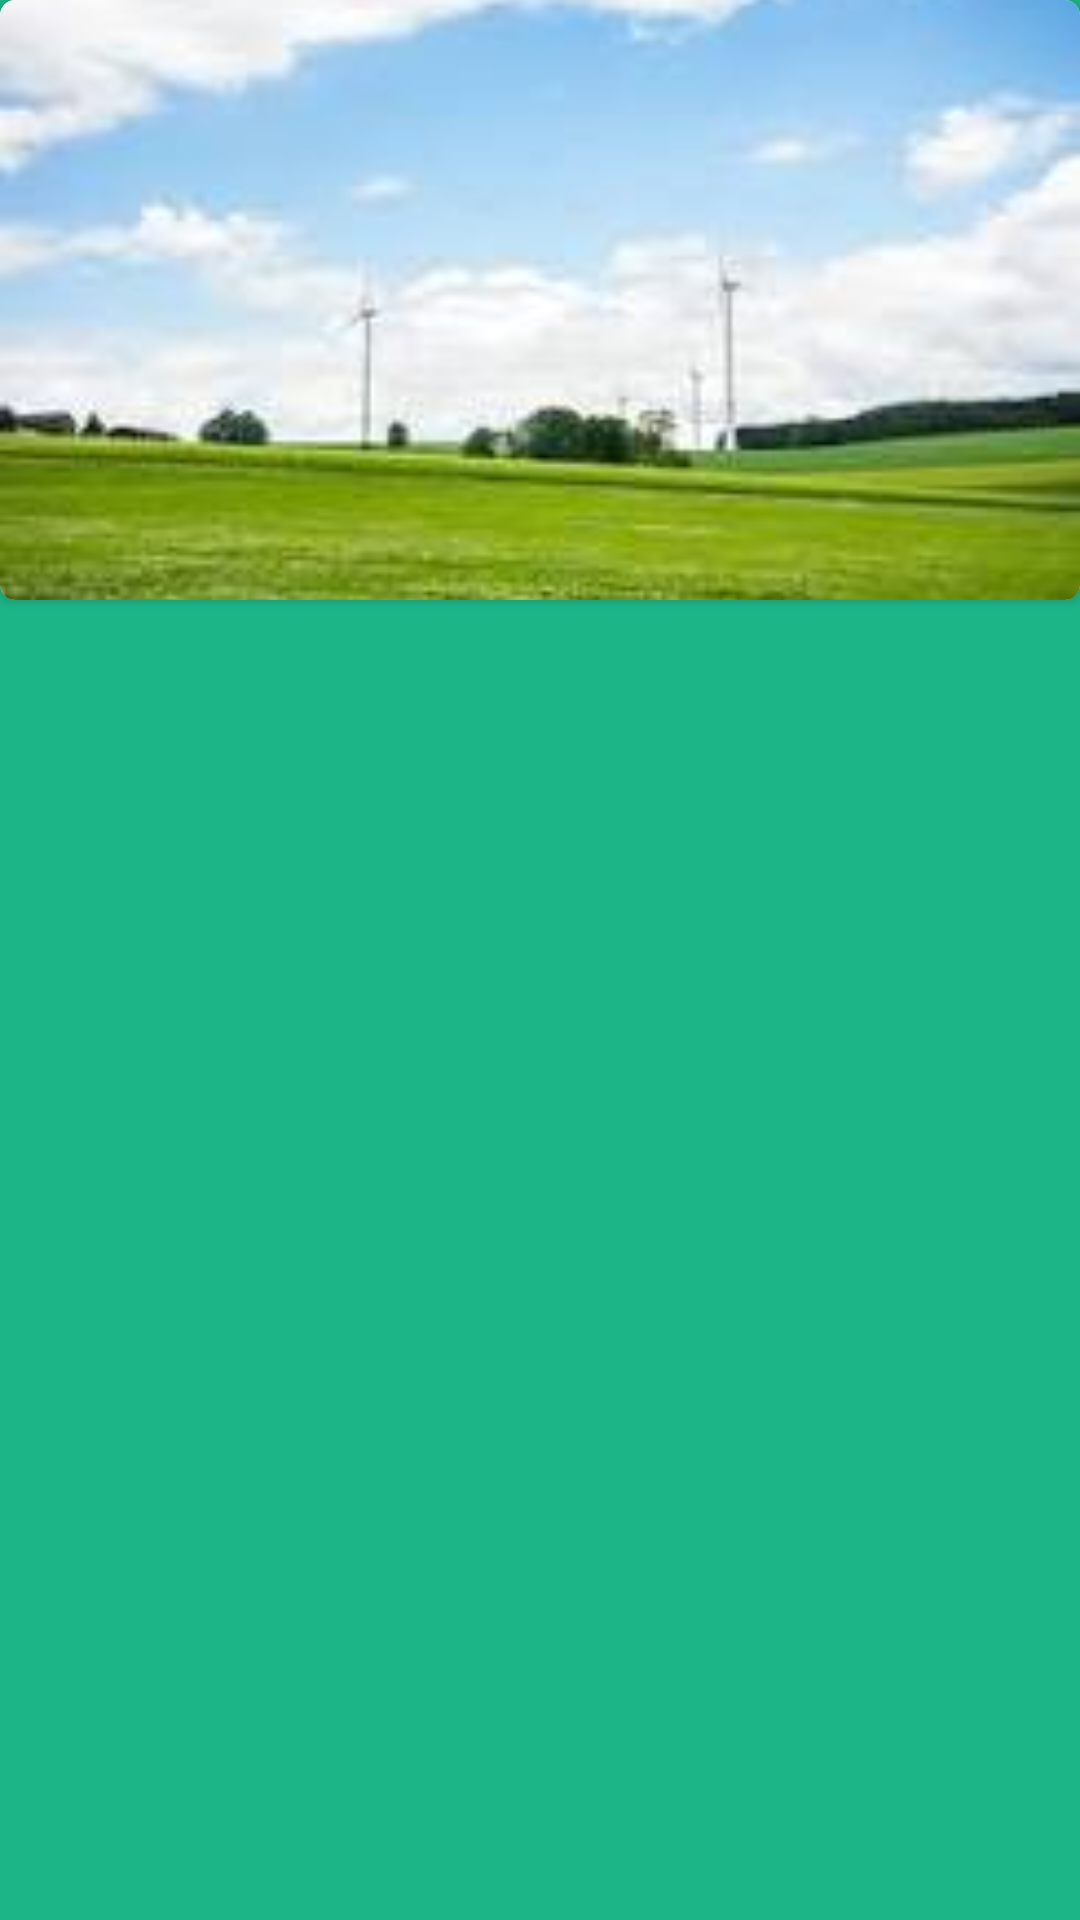

Android layout source for this screen:
<!-- AndroidManifest.xml: application theme Theme.GroundOwner -->
<!-- res/layout/custom_intro_ground.xml -->
<?xml version="1.0" encoding="utf-8"?>
<androidx.constraintlayout.widget.ConstraintLayout xmlns:android="http://schemas.android.com/apk/res/android"
    xmlns:app="http://schemas.android.com/apk/res-auto"
    xmlns:tools="http://schemas.android.com/tools"
    android:layout_width="match_parent"
    android:layout_height="match_parent">

    <androidx.constraintlayout.widget.ConstraintLayout
        android:layout_width="match_parent"
        android:layout_height="match_parent">

        
        <androidx.cardview.widget.CardView
            android:id="@+id/imageCard"
            android:layout_width="match_parent"
            android:layout_height="200dp"
            android:elevation="3dp"
            app:cardCornerRadius="5dp"
            app:layout_constraintEnd_toEndOf="parent"
            app:layout_constraintStart_toStartOf="parent"
            app:layout_constraintTop_toTopOf="parent">

            <ImageView
                android:id="@+id/main_ground_image"
                android:layout_width="match_parent"
                android:layout_height="match_parent"
                android:scaleType="centerCrop"
                android:src="@drawable/ground" />














        </androidx.cardview.widget.CardView>


    </androidx.constraintlayout.widget.ConstraintLayout>
</androidx.constraintlayout.widget.ConstraintLayout>
<!-- resources referenced by this layout -->
<resources>
  <!-- drawable ground: png bitmap (drawable, 67995 bytes) -->
  <!-- drawable offer_background (drawable) -->
  <shape xmlns:android="http://schemas.android.com/apk/res/android" android:shape="rectangle">
      <corners android:radius="12dp" />
      <gradient
          android:startColor="#FF0000"
          android:endColor="#FF6347"
          android:angle="45" />
      <padding android:left="8dp" android:right="8dp" />
  </shape>
  <style name="Theme.GroundOwner" parent="Theme.MaterialComponents.DayNight.NoActionBar">
          <item name="colorPrimary">@color/primaryColor</item>
          <item name="colorSecondary">@color/secondaryColor</item>
          <item name="android:colorBackground">@color/backgroundColor</item>
          <item name="android:windowBackground">@color/green</item>
  
          <item name="android:windowLightStatusBar">true</item>
  
          <item name="android:statusBarColor">@android:color/transparent</item>
  
      </style>
  <color name="primaryColor">#1cb588</color>
  <color name="secondaryColor">#03DAC5</color>
  <color name="backgroundColor">#FFFFFF</color>
  <color name="green">#1cb588</color>
</resources>
